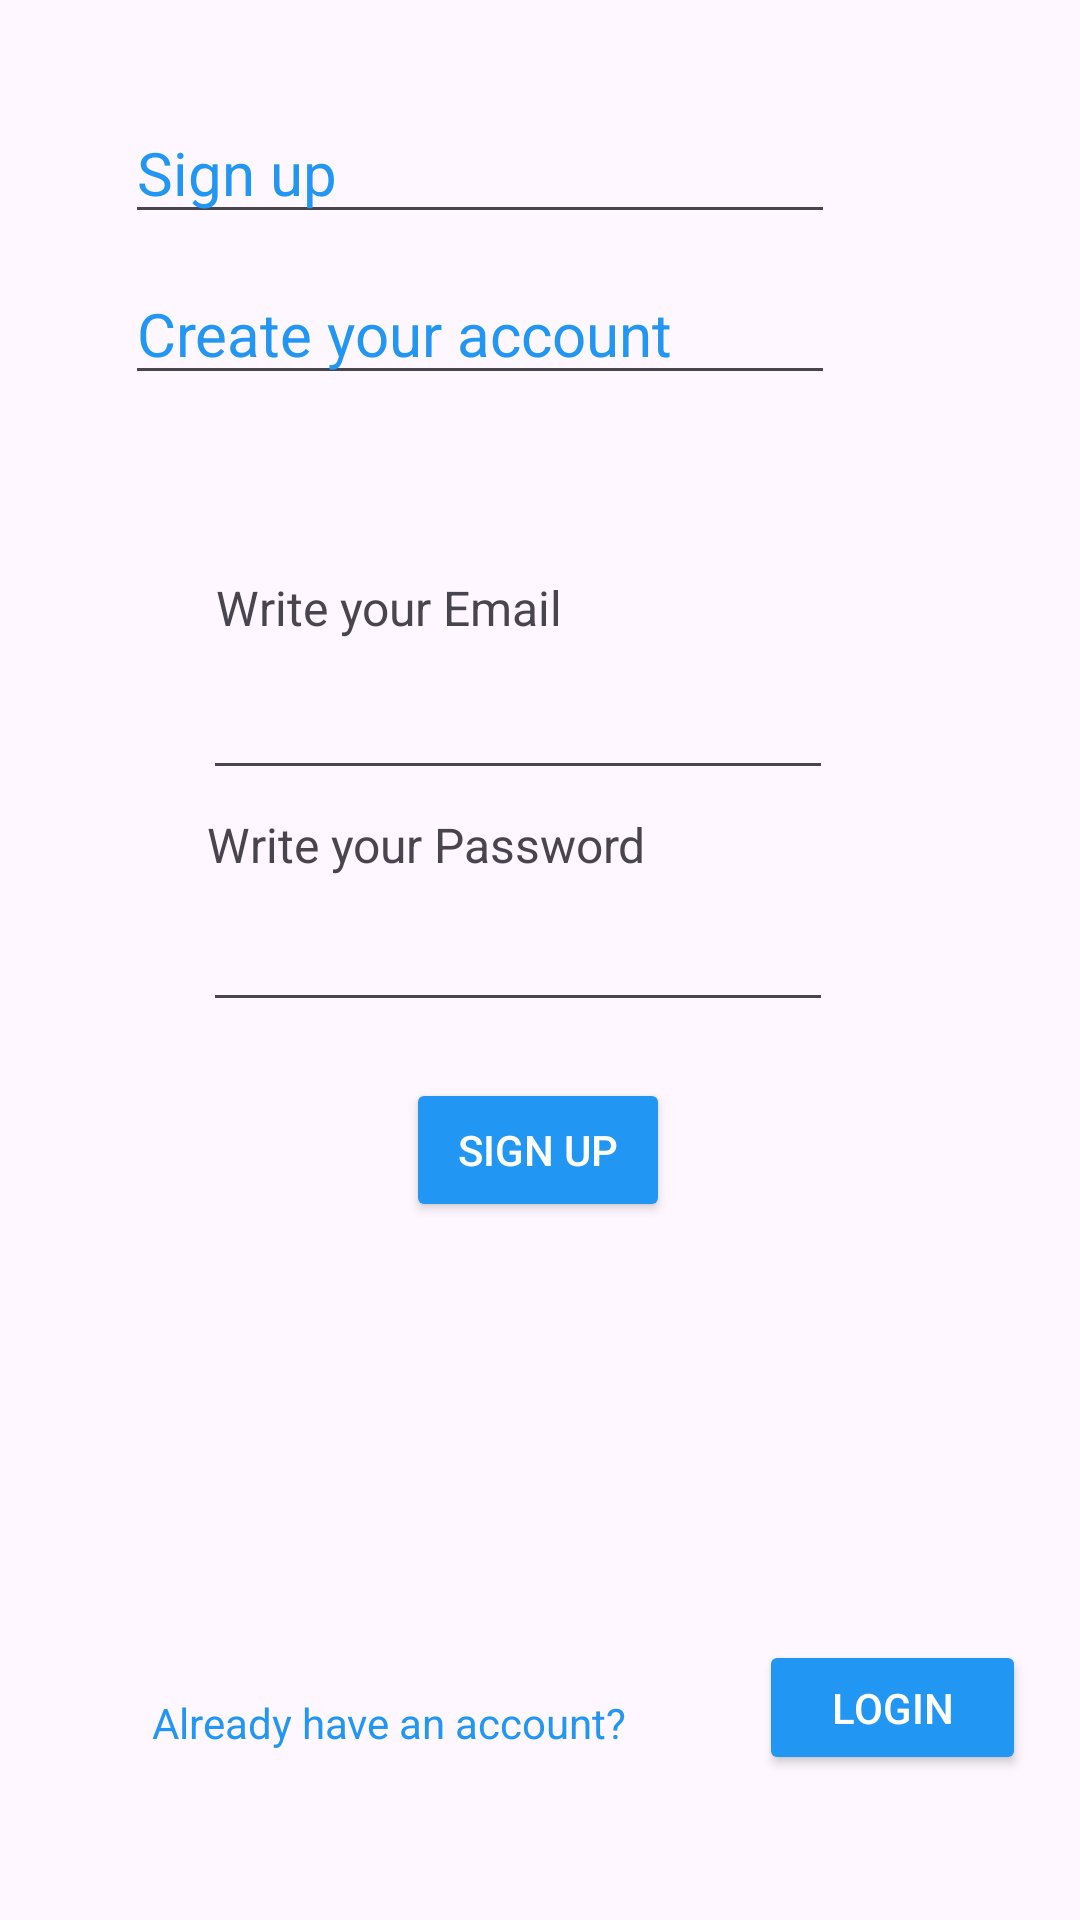

This screen was rendered from an Android layout file. Write that file and the resources it references.
<!-- AndroidManifest.xml: application theme Theme.SMARTHOME -->
<!-- res/layout/activity_singup.xml -->
<?xml version="1.0" encoding="utf-8"?>
<androidx.constraintlayout.widget.ConstraintLayout xmlns:android="http://schemas.android.com/apk/res/android"
    xmlns:app="http://schemas.android.com/apk/res-auto"
    xmlns:tools="http://schemas.android.com/tools"
    android:layout_width="match_parent"
    android:layout_height="match_parent"
    tools:context=".singup">

    <EditText
        android:id="@+id/editTextText4"
        android:layout_width="wrap_content"
        android:layout_height="wrap_content"
        android:ems="10"
        android:inputType="text"
        android:text="Sign up"
        android:textColor="#2196F3"
        android:textSize="20sp"
        app:layout_constraintBottom_toBottomOf="parent"
        app:layout_constraintEnd_toEndOf="parent"
        app:layout_constraintHorizontal_bias="0.337"
        app:layout_constraintStart_toStartOf="parent"
        app:layout_constraintTop_toTopOf="parent"
        app:layout_constraintVertical_bias="0.057"
        tools:ignore="MissingConstraints" />

    <EditText
        android:id="@+id/editTextText5"
        android:layout_width="wrap_content"
        android:layout_height="wrap_content"
        android:ems="10"
        android:inputType="text"
        android:text="Create your account"
        android:textColor="#2196F3"
        android:textSize="20sp"
        app:layout_constraintBottom_toBottomOf="parent"
        app:layout_constraintEnd_toEndOf="parent"
        app:layout_constraintHorizontal_bias="0.338"
        app:layout_constraintStart_toStartOf="parent"
        app:layout_constraintTop_toTopOf="parent"
        app:layout_constraintVertical_bias="0.147"
        tools:ignore="MissingConstraints" />

    <EditText
        android:id="@+id/editTextTextEmailAddress2"
        android:layout_width="wrap_content"
        android:layout_height="wrap_content"
        android:ems="10"
        android:inputType="textEmailAddress"
        app:layout_constraintBottom_toBottomOf="parent"
        app:layout_constraintEnd_toEndOf="parent"
        app:layout_constraintHorizontal_bias="0.452"
        app:layout_constraintStart_toStartOf="parent"
        app:layout_constraintTop_toTopOf="parent"
        app:layout_constraintVertical_bias="0.371"
        tools:ignore="MissingConstraints" />

    <EditText
        android:id="@+id/editTextTextPassword2"
        android:layout_width="wrap_content"
        android:layout_height="wrap_content"
        android:ems="10"
        android:inputType="textPassword"
        app:layout_constraintBottom_toBottomOf="parent"
        app:layout_constraintEnd_toEndOf="parent"
        app:layout_constraintHorizontal_bias="0.452"
        app:layout_constraintStart_toStartOf="parent"
        app:layout_constraintTop_toTopOf="parent"
        tools:ignore="MissingConstraints" />

    <Button
        android:id="@+id/button4"
        android:layout_width="wrap_content"
        android:layout_height="wrap_content"
        android:backgroundTint="#2196F3"
        android:text="Sign up"
        android:textColor="@color/white"
        app:layout_constraintBottom_toBottomOf="parent"
        app:layout_constraintEnd_toEndOf="parent"
        app:layout_constraintHorizontal_bias="0.498"
        app:layout_constraintStart_toStartOf="parent"
        app:layout_constraintTop_toTopOf="parent"
        app:layout_constraintVertical_bias="0.607"
        tools:ignore="MissingConstraints" />

    <Button
        android:id="@+id/button8"
        android:layout_width="89dp"
        android:layout_height="45dp"
        android:backgroundTint="#2196F3"
        android:text="Login"
        android:textColor="@color/white"
        app:layout_constraintBottom_toBottomOf="parent"
        app:layout_constraintEnd_toEndOf="parent"
        app:layout_constraintHorizontal_bias="0.934"
        app:layout_constraintStart_toStartOf="parent"
        app:layout_constraintTop_toTopOf="parent"
        app:layout_constraintVertical_bias="0.919"
        tools:ignore="MissingConstraints" />

    <TextView
        android:id="@+id/textView6"
        android:layout_width="210dp"
        android:layout_height="27dp"
        android:text="Already have an account?"
        android:textColor="#2196F3"
        app:layout_constraintBottom_toBottomOf="parent"
        app:layout_constraintEnd_toEndOf="parent"
        app:layout_constraintHorizontal_bias="0.338"
        app:layout_constraintStart_toStartOf="parent"
        app:layout_constraintTop_toTopOf="parent"
        app:layout_constraintVertical_bias="0.921"
        tools:ignore="MissingConstraints" />

    <TextView
        android:id="@+id/textView"
        android:layout_width="wrap_content"
        android:layout_height="wrap_content"
        android:text="Write your Email"
        android:textSize="16sp"
        app:layout_constraintBottom_toBottomOf="parent"
        app:layout_constraintEnd_toEndOf="parent"
        app:layout_constraintHorizontal_bias="0.294"
        app:layout_constraintStart_toStartOf="parent"
        app:layout_constraintTop_toTopOf="parent"
        app:layout_constraintVertical_bias="0.31" />

    <TextView
        android:id="@+id/textView4"
        android:layout_width="wrap_content"
        android:layout_height="wrap_content"
        android:text="Write your Password"
        android:textSize="16sp"
        app:layout_constraintBottom_toBottomOf="parent"
        app:layout_constraintEnd_toEndOf="parent"
        app:layout_constraintHorizontal_bias="0.323"
        app:layout_constraintStart_toStartOf="parent"
        app:layout_constraintTop_toTopOf="parent"
        app:layout_constraintVertical_bias="0.438" />

</androidx.constraintlayout.widget.ConstraintLayout>
<!-- resources referenced by this layout -->
<resources>
  <style name="Theme.SMARTHOME" parent="Base.Theme.SMARTHOME" />
  <style name="Base.Theme.SMARTHOME" parent="Theme.Material3.DayNight.NoActionBar">
          
          
      </style>
  <!-- not gathered from this repository: default colours our renderer supplied (Android Studio template values) -->
  <color name="white">#FFFFFFFF</color>
</resources>
